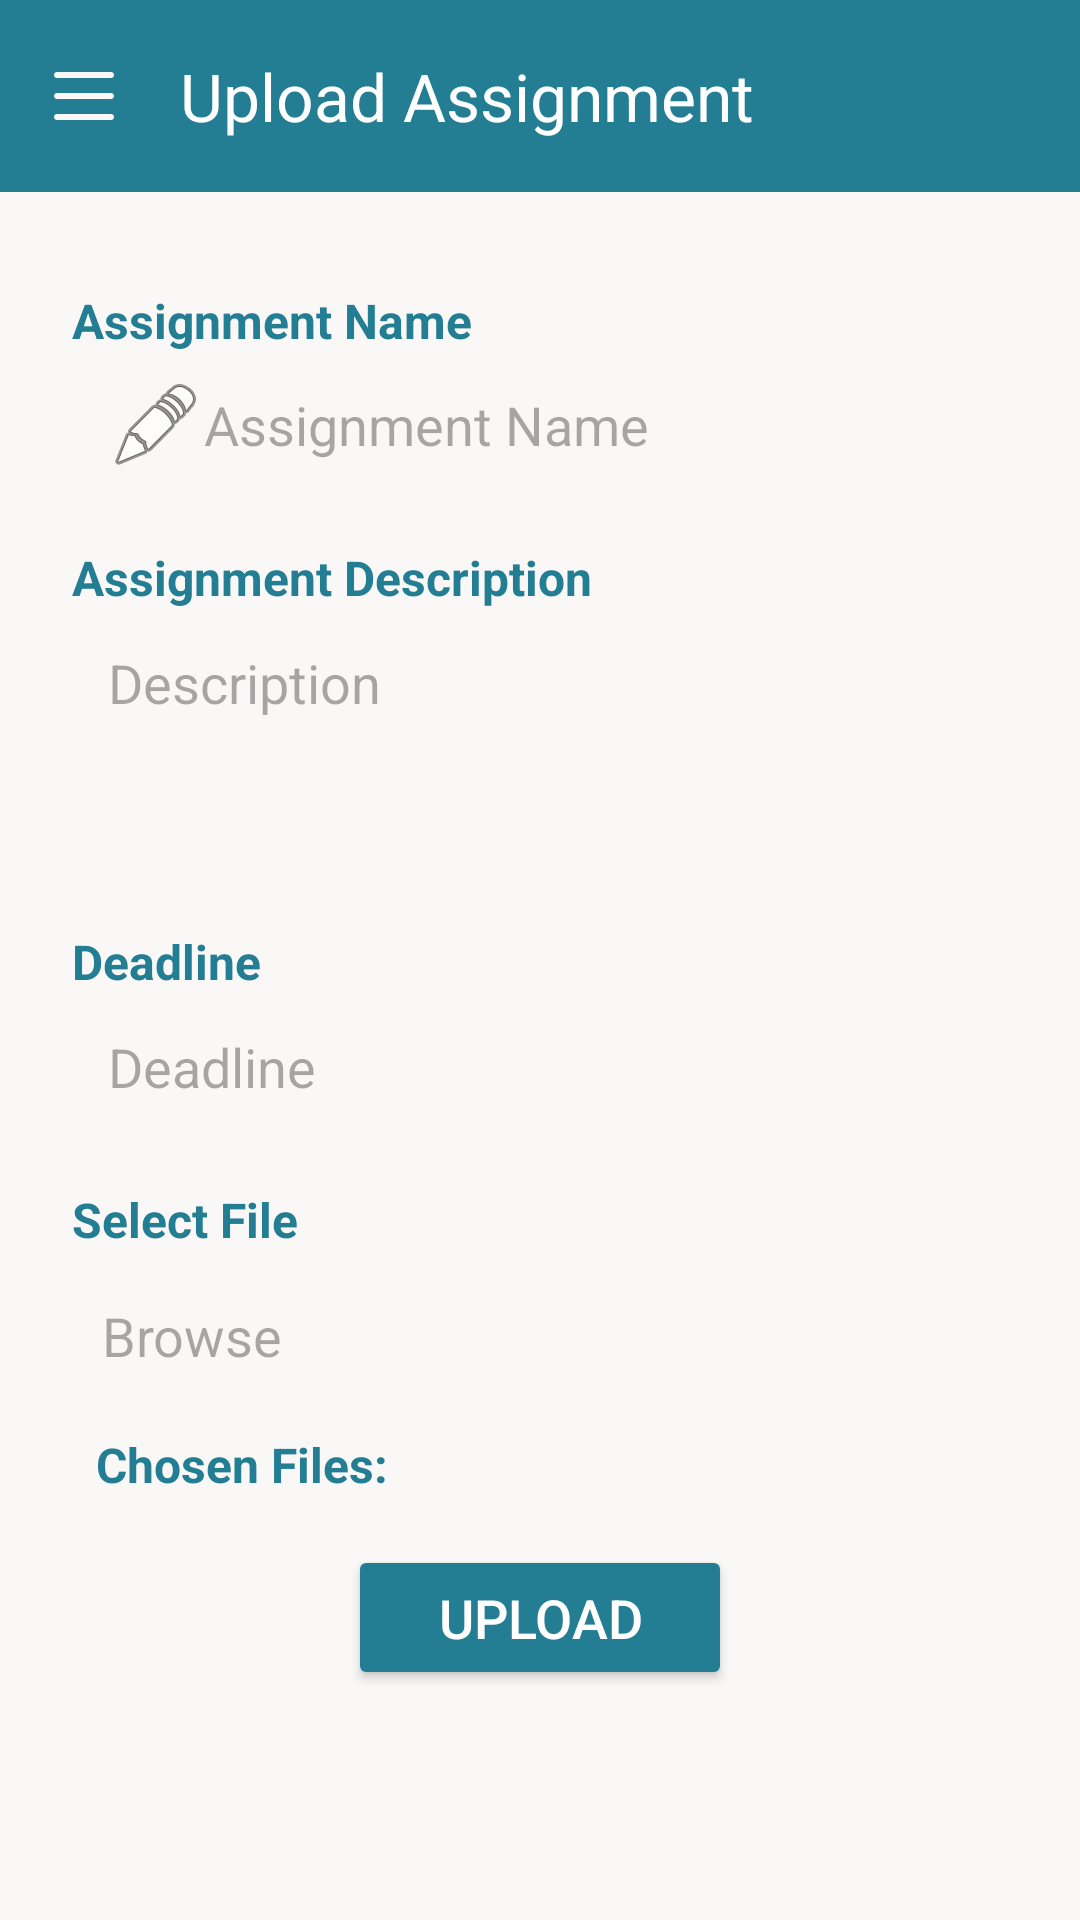

Layout XML and referenced resources for this Android screen:
<!-- AndroidManifest.xml: application theme Theme.SchoolSystemApplication -->
<!-- res/layout/activity_upload_asg_by_teacher.xml -->
<?xml version="1.0" encoding="utf-8"?>
<androidx.drawerlayout.widget.DrawerLayout xmlns:android="http://schemas.android.com/apk/res/android"
    xmlns:app="http://schemas.android.com/apk/res-auto"
    android:id="@+id/drawer_layout"
    android:layout_width="match_parent"
    android:layout_height="match_parent"
    android:background="@color/beige" >

    <LinearLayout xmlns:android="http://schemas.android.com/apk/res/android"
        xmlns:app="http://schemas.android.com/apk/res-auto"
        android:orientation="vertical"
        android:layout_width="match_parent"
        android:layout_height="match_parent"
        android:id="@+id/main"
        android:background="@color/beige">

        <androidx.appcompat.widget.Toolbar
            android:id="@+id/toolbar"
            style="@style/CustomToolbar"
            app:title="Upload Assignment" />

        <ScrollView
            android:layout_width="match_parent"
            android:layout_height="match_parent"
            android:padding="24dp">

            <LinearLayout
                android:layout_width="match_parent"
                android:layout_height="wrap_content"
                android:orientation="vertical">

                <TextView
                    style="@style/LabelText"
                    android:text="@string/label_asg_name"
                    android:layout_marginTop="8dp" />

                <EditText
                    android:id="@+id/asg_name"
                    style="@style/FormEditText"
                    android:hint="@string/asg_name"
                    android:drawableStart="@android:drawable/ic_menu_edit"
                    android:padding="12dp" />

                <TextView
                    style="@style/LabelText"
                    android:text="@string/label_asg_description"
                    android:layout_marginTop="16dp" />

                <EditText
                    android:id="@+id/asg_description"
                    android:layout_height="wrap_content"
                    style="@style/FormEditText"
                    android:hint="@string/asg_desc"
                    android:inputType="textMultiLine"
                    android:minLines="3"
                    android:gravity="top"
                    android:padding="12dp" />

                <TextView
                    style="@style/LabelText"
                    android:text="@string/label_asg_deadline"
                    android:layout_marginTop="16dp" />

                <EditText
                    android:id="@+id/asg_deadline"
                    android:layout_height="wrap_content"
                    style="@style/FormEditText"
                    android:hint="@string/asg_deadline"
                    android:inputType="date"
                    android:focusable="false"
                    android:clickable="true"
                    android:padding="12dp" />

                <TextView
                    style="@style/LabelText"
                    android:text="@string/label_asg_upload"
                    android:layout_marginTop="16dp" />

                <EditText
                    android:id="@+id/asg_upl"
                    style="@style/FormEditText"
                    android:hint="@string/browse"
                    android:clickable="true"
                    android:focusable="true"
                    android:focusableInTouchMode="true"
                    android:inputType="none"
                    app:drawableLeftCompat="@drawable/baseline_attach_file_24"
                    android:layout_marginTop="4dp" />

                <TextView
                    android:id="@+id/asg_file_name"
                    style="@style/LabelText"
                    android:text="@string/chosen_files"
                    android:layout_marginTop="8dp"
                    android:layout_marginStart="8dp" />

                <Button
                    android:id="@+id/btn_choose_asg"
                    style="@style/PrimaryButton"
                    android:text="@string/asg_upl"
                    android:layout_marginTop="16dp" />

                <ProgressBar
                    android:id="@+id/progressBar"
                    style="?android:attr/progressBarStyleHorizontal"
                    android:layout_width="match_parent"
                    android:layout_height="wrap_content"
                    android:visibility="gone"
                    android:layout_marginTop="16dp" />

            </LinearLayout>
        </ScrollView>
    </LinearLayout>

    <com.google.android.material.navigation.NavigationView
        android:id="@+id/nav_view"
        android:layout_width="wrap_content"
        android:layout_height="match_parent"
        android:layout_gravity="start"
        app:menu="@menu/teacher"
        android:background="@color/white"
        app:headerLayout="@layout/nav_header"
        app:itemBackground="@drawable/nav_item_background"
        app:itemTextColor="@color/nav_item_text_color"/>

</androidx.drawerlayout.widget.DrawerLayout>
<!-- res/layout/nav_header.xml (included above) -->
<?xml version="1.0" encoding="utf-8"?>
<LinearLayout xmlns:android="http://schemas.android.com/apk/res/android"
    android:layout_width="match_parent"
    android:layout_height="180dp"
    android:orientation="vertical"
    android:padding="16dp"
    android:background="@color/blue"
    android:gravity="bottom">

    <ImageView
        android:layout_width="100dp"
        android:layout_height="100dp"
        android:src="@drawable/person"
        android:contentDescription="User Image"
        android:layout_gravity="center_horizontal"/>

    <TextView
        android:layout_width="wrap_content"
        android:layout_height="wrap_content"
        android:text=""
        android:textColor="@color/black"
        android:textSize="30dp"
        android:layout_gravity="center_horizontal"
        android:layout_marginTop="8dp"/>
</LinearLayout>
<!-- resources referenced by this layout -->
<resources>
  <color name="beige">#faf8f6</color>
  <color name="black">#FF000000</color>
  <color name="blue"> #237d93</color>
  <color name="white">#FFFFFFFF</color>
  <!-- drawable nav_item_background (drawable) -->
  <selector xmlns:android="http://schemas.android.com/apk/res/android">
      <item android:drawable="@color/blue" android:state_checked="true" />
      <item android:drawable="@color/white" />
  </selector>
  <!-- drawable person: png bitmap (drawable, 14090 bytes) -->
  <string name="asg_deadline">Deadline</string>
  <string name="asg_desc">Description</string>
  <string name="asg_name">Assignment Name</string>
  <string name="asg_upl">Upload</string>
  <string name="browse">Browse</string>
  <string name="chosen_files">Chosen Files:</string>
  <string name="label_asg_deadline">Deadline</string>
  <string name="label_asg_description">Assignment Description</string>
  <string name="label_asg_name">Assignment Name</string>
  <string name="label_asg_upload">Select File</string>
  <style name="CustomToolbar">
          <item name="android:background">@color/blue</item>
          <item name="titleTextColor">@android:color/white</item>
          <item name="android:layout_width">match_parent</item>
          <item name="android:layout_height">wrap_content</item>
          <item name="navigationIcon">@drawable/ic_menu</item>
          <item name="theme">?attr/actionBarTheme</item>
      </style>
  <style name="FormEditText">
          <item name="android:layout_width">match_parent</item>
          <item name="android:layout_height">48dp</item>
          <item name="android:padding">10dp</item>
          <item name="android:textColor">@color/black</item>
          <item name="android:background">@drawable/edittext</item>
      </style>
  <style name="LabelText">
          <item name="android:layout_width">wrap_content</item>
          <item name="android:layout_height">wrap_content</item>
          <item name="android:textSize">16sp</item>
          <item name="android:textStyle">bold</item>
          <item name="android:textColor">@color/blue</item>
      </style>
  <style name="PrimaryButton">
          <item name="android:layout_width">wrap_content</item>
          <item name="android:layout_height">wrap_content</item>
          <item name="android:textSize">18sp</item>
          <item name="android:textColor">@android:color/white</item>
          <item name="android:backgroundTint">@color/blue</item>
          <item name="android:layout_gravity">center</item>
          <item name="android:paddingHorizontal" tools:targetApi="26">30dp</item>
          <item name="android:paddingVertical" tools:targetApi="26">12dp</item>
      </style>
  <style name="Theme.SchoolSystemApplication" parent="Base.Theme.SchoolSystemApplication" />
  <!-- drawable ic_menu (drawable) -->
  <vector xmlns:android="http://schemas.android.com/apk/res/android"
      android:width="24dp"
      android:height="24dp"
      android:viewportWidth="24"
      android:viewportHeight="24">
      <path
          android:fillColor="@color/beige"
          android:pathData="M3,6h18c0.6,0 1,-0.4 1,-1s-0.4,-1 -1,-1H3C2.4,4 2,4.4 2,5s0.4,1 1,1zM3,13h18c0.6,0 1,-0.4 1,-1s-0.4,-1 -1,-1H3c-0.6,0 -1,0.4 -1,1s0.4,1 1,1zM3,20h18c0.6,0 1,-0.4 1,-1s-0.4,-1 -1,-1H3c-0.6,0 -1,0.4 -1,1s0.4,1 1,1z" />
  </vector>
  <style name="Base.Theme.SchoolSystemApplication" parent="Theme.Material3.DayNight.NoActionBar">
          
          
      </style>
</resources>
